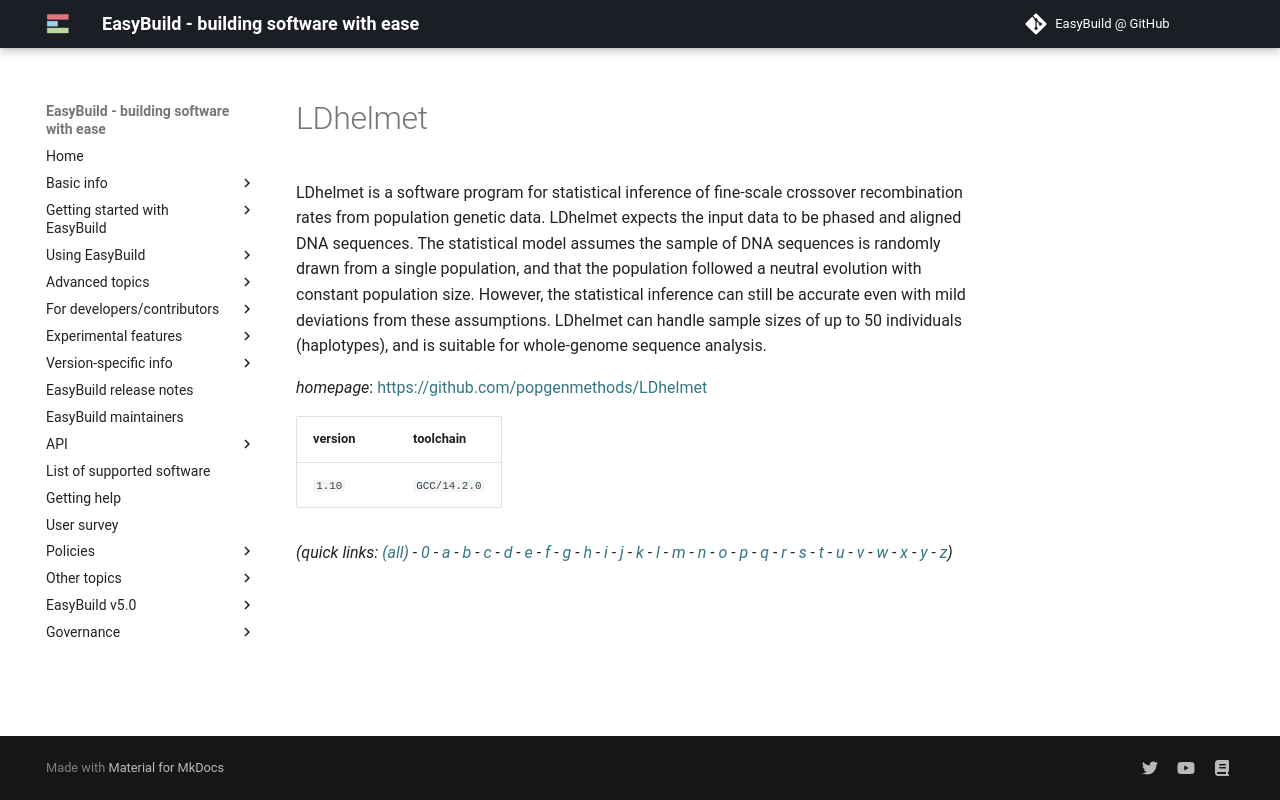

repository: easybuilders/easybuild-docs · page: version-specific/supported-software/l/LDhelmet/index.html · generator: mkdocs

---
search:
  boost: 0.5
---
# LDhelmet

LDhelmet is a software program for statistical inference of fine-scale crossover recombination rates from population genetic data. LDhelmet expects the input data to be phased and aligned DNA sequences. The statistical model assumes the sample of DNA sequences is randomly drawn from a single population, and that the population followed a neutral evolution with constant population size. However, the statistical inference can still be accurate even with mild deviations from these assumptions. LDhelmet can handle sample sizes of up to 50 individuals (haplotypes), and is suitable for whole-genome sequence analysis.

*homepage*: <https://github.com/popgenmethods/LDhelmet>

version | toolchain
--------|----------
``1.10`` | ``GCC/14.2.0``


*(quick links: [(all)](../index.md) - [0](../0/index.md) - [a](../a/index.md) - [b](../b/index.md) - [c](../c/index.md) - [d](../d/index.md) - [e](../e/index.md) - [f](../f/index.md) - [g](../g/index.md) - [h](../h/index.md) - [i](../i/index.md) - [j](../j/index.md) - [k](../k/index.md) - [l](../l/index.md) - [m](../m/index.md) - [n](../n/index.md) - [o](../o/index.md) - [p](../p/index.md) - [q](../q/index.md) - [r](../r/index.md) - [s](../s/index.md) - [t](../t/index.md) - [u](../u/index.md) - [v](../v/index.md) - [w](../w/index.md) - [x](../x/index.md) - [y](../y/index.md) - [z](../z/index.md))*
